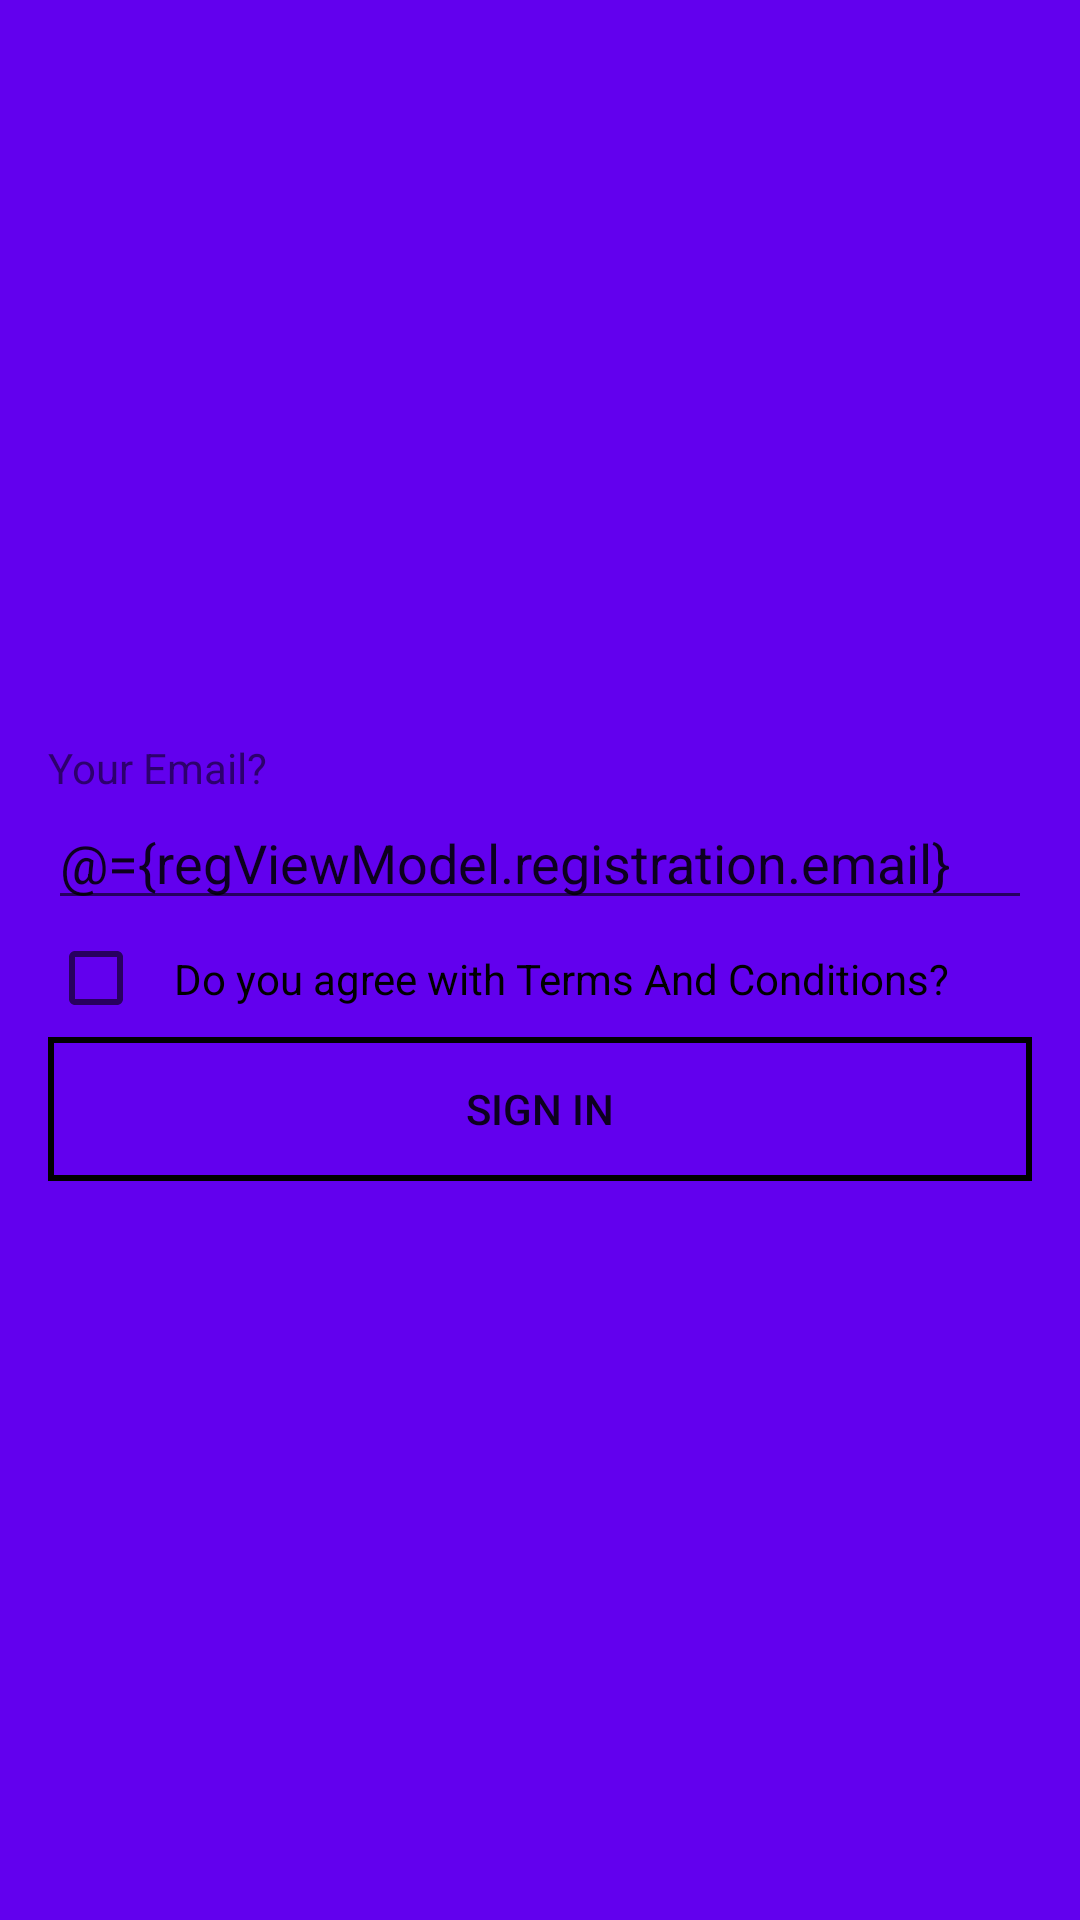

The Android layout XML behind this screen, and the referenced resources:
<!-- AndroidManifest.xml: application theme AppTheme -->
<!-- res/layout/activity_register.xml -->
<?xml version="1.0" encoding="utf-8"?>
<layout xmlns:tools="http://schemas.android.com/tools" xmlns:android="http://schemas.android.com/apk/res/android"
        xmlns:app="http://schemas.android.com/apk/res-auto">
    <data>
        <variable
                name="regViewModel"
                type="com.ankkumar.hellogold.ui.RegisterViewModel"/>
    </data>

    <androidx.constraintlayout.widget.ConstraintLayout
            android:layout_width="match_parent"
            android:layout_height="match_parent"
            android:paddingLeft="16dp"
            android:paddingRight="16dp"
            android:paddingStart="16dp"
            android:paddingEnd="16dp"
            android:background="@color/colorPrimary">

        <androidx.constraintlayout.widget.ConstraintLayout
                android:id="@+id/main_login_screen_layout"
                android:layout_width="0dp"
                android:layout_height="wrap_content"
                app:layout_constraintTop_toTopOf="parent"
                app:layout_constraintLeft_toLeftOf="parent"
                app:layout_constraintBottom_toBottomOf="parent"
                app:layout_constraintRight_toRightOf="parent">

            <TextView
                    android:id="@+id/tvEmail"
                    android:layout_width="wrap_content"
                    android:layout_height="wrap_content"
                    android:text="Your Email?"
                    app:layout_constraintLeft_toLeftOf="parent"
                    app:layout_constraintTop_toTopOf="parent"/>

            <EditText
                    android:id="@+id/etEmail"
                    android:layout_width="0dp"
                    android:layout_height="wrap_content"
                    android:hint="E-mail"
                    android:labelFor="@id/tvEmail"
                    android:inputType="textEmailAddress"
                    android:text="@={regViewModel.registration.email}"
                    app:layout_constraintTop_toBottomOf="@id/tvEmail"
                    app:layout_constraintLeft_toLeftOf="parent"
                    app:layout_constraintRight_toRightOf="parent"/>

            <CheckBox
                    android:id="@+id/cb_tnc"
                    android:layout_width="wrap_content"
                    android:layout_height="wrap_content"
                    android:padding="10dp"
                    android:onCheckedChanged="@{regViewModel.tncCheckListener}"
                    android:text="Do you agree with Terms And Conditions?"
                    app:layout_constraintTop_toBottomOf="@id/etEmail"
                    tools:ignore="MissingConstraints"/>

            <Button
                    android:id="@+id/btnLogin"
                    android:layout_width="0dp"
                    android:layout_height="wrap_content"
                    android:text="SIGN IN"
                    android:background="@drawable/rectangle_btn"
                    app:layout_constraintTop_toBottomOf="@id/cb_tnc"
                    app:layout_constraintLeft_toLeftOf="parent"
                    app:layout_constraintRight_toRightOf="parent"
                    android:onClick="@{regViewModel::register}"/>
        </androidx.constraintlayout.widget.ConstraintLayout>
    </androidx.constraintlayout.widget.ConstraintLayout>
</layout>
<!-- resources referenced by this layout -->
<resources>
  <!-- drawable rectangle_btn (drawable) -->
  <?xml version="1.0" encoding="utf-8"?>
  <shape xmlns:android="http://schemas.android.com/apk/res/android"
         android:shape="rectangle">
      <stroke
              android:color="@android:color/black"
              android:width="2dp"/>
  
  </shape>
  <style name="AppTheme" parent="Theme.AppCompat.Light.DarkActionBar">
          <item name="colorPrimary">@color/colorPrimary</item>
          <item name="colorPrimaryDark">@color/colorPrimaryDark</item>
          <item name="colorAccent">@color/colorAccent</item>
      </style>
  <!-- not gathered from this repository: default colours our renderer supplied (Android Studio template values) -->
  <color name="colorPrimary">#FF6200EE</color>
  <color name="colorPrimaryDark">#FF3700B3</color>
  <color name="colorAccent">#FF03DAC5</color>
</resources>
